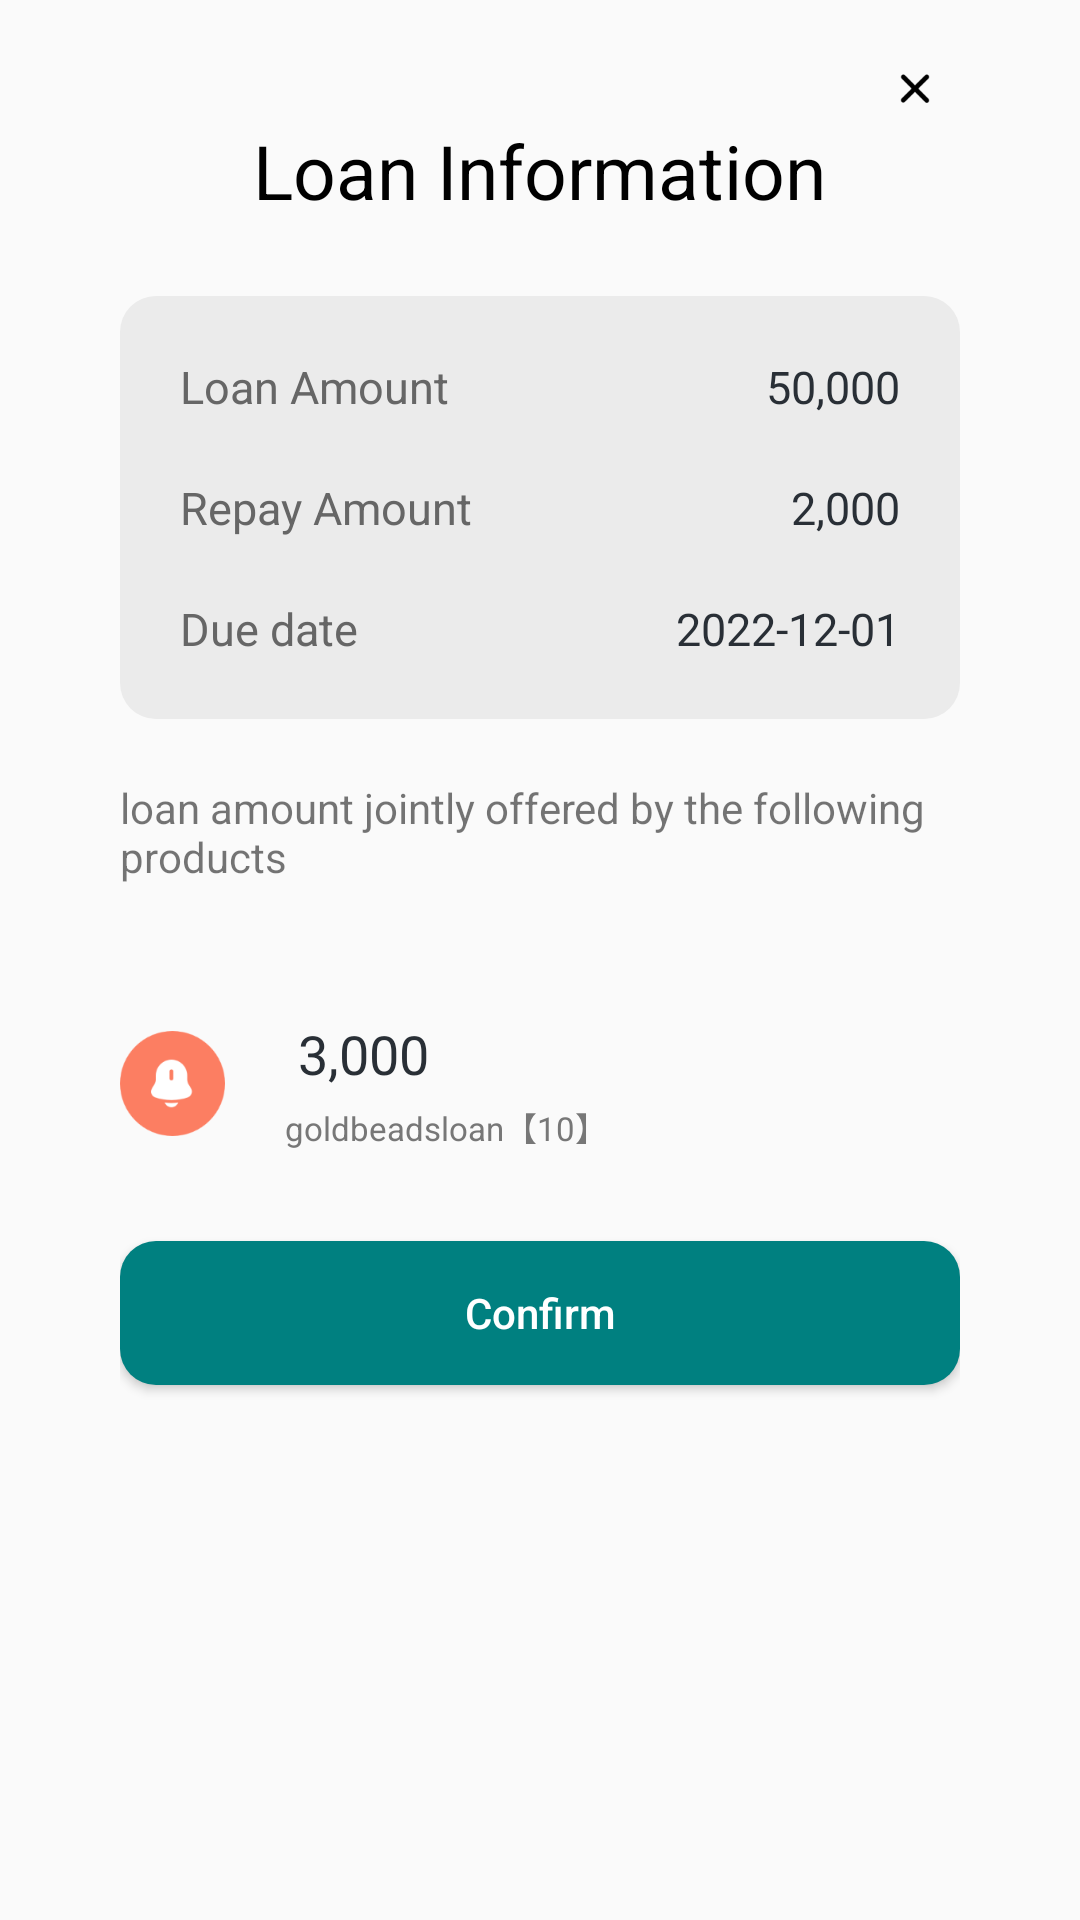

Android layout source for this screen:
<!-- AndroidManifest.xml: application theme AppTheme -->
<!-- res/layout/dialog_loan_sure.xml -->
<?xml version="1.0" encoding="utf-8"?>
<LinearLayout xmlns:android="http://schemas.android.com/apk/res/android"
    android:layout_width="match_parent"
    android:layout_height="wrap_content">

    <RelativeLayout
        android:layout_width="match_parent"
        android:layout_height="match_parent"
        android:layout_marginLeft="@dimen/dp.20"
        android:layout_marginRight="@dimen/dp.20"
        android:background="@drawable/shape_round_white">

        <androidx.appcompat.widget.AppCompatImageView
            android:id="@+id/iv_close"
            android:layout_width="wrap_content"
            android:layout_height="wrap_content"
            android:layout_alignParentRight="true"
            android:paddingStart="@dimen/dp.25"
            android:paddingTop="@dimen/dp.20"
            android:paddingRight="@dimen/dp.25"
            android:paddingBottom="@dimen/dp.11"
            android:src="@mipmap/icon_black_close" />

        <LinearLayout
            android:layout_width="match_parent"
            android:layout_height="wrap_content"
            android:layout_marginTop="@dimen/dp_40"
            android:gravity="center"
            android:orientation="vertical"
            android:paddingStart="@dimen/dp.20"
            android:paddingEnd="@dimen/dp.20">

            <androidx.appcompat.widget.AppCompatTextView
                android:layout_width="wrap_content"
                android:layout_height="wrap_content"
                android:text="Loan Information"
                android:textColor="@color/colorBlack"
                android:textSize="@dimen/sp_25" />

            <LinearLayout
                android:layout_width="match_parent"
                android:layout_height="wrap_content"
                android:layout_marginTop="@dimen/dp.25"
                android:background="@drawable/round_tv_12_gray"
                android:orientation="vertical"
                android:paddingStart="@dimen/dp.20"
                android:paddingTop="@dimen/dp.20"
                android:paddingEnd="@dimen/dp.20"
                android:paddingBottom="@dimen/dp.20">

                <LinearLayout
                    android:layout_width="match_parent"
                    android:layout_height="wrap_content"
                    android:orientation="horizontal">

                    <androidx.appcompat.widget.AppCompatTextView
                        android:layout_width="wrap_content"
                        android:layout_height="wrap_content"
                        android:layout_weight="1"
                        android:text="Loan Amount"
                        android:textColor="@color/colorText_666666"
                        android:textSize="@dimen/sp_15" />

                    <androidx.appcompat.widget.AppCompatTextView
                        android:layout_width="wrap_content"
                        android:layout_height="wrap_content"
                        android:text="50,000"
                        android:textColor="@color/colorText_292F36"
                        android:textSize="@dimen/sp_15" />
                </LinearLayout>

                <LinearLayout
                    android:layout_width="match_parent"
                    android:layout_height="wrap_content"
                    android:layout_marginTop="@dimen/dp.20"
                    android:orientation="horizontal">

                    <androidx.appcompat.widget.AppCompatTextView
                        android:layout_width="wrap_content"
                        android:layout_height="wrap_content"
                        android:layout_weight="1"
                        android:text="Repay Amount"
                        android:textColor="@color/colorText_666666"
                        android:textSize="@dimen/sp_15" />

                    <androidx.appcompat.widget.AppCompatTextView
                        android:layout_width="wrap_content"
                        android:layout_height="wrap_content"
                        android:text="2,000"
                        android:textColor="@color/colorText_292F36"
                        android:textSize="@dimen/sp_15" />
                </LinearLayout>

                <LinearLayout
                    android:layout_width="match_parent"
                    android:layout_height="wrap_content"
                    android:layout_marginTop="@dimen/dp.20"
                    android:orientation="horizontal">

                    <androidx.appcompat.widget.AppCompatTextView
                        android:layout_width="wrap_content"
                        android:layout_height="wrap_content"
                        android:layout_weight="1"
                        android:text="Due date"
                        android:textColor="@color/colorText_666666"
                        android:textSize="@dimen/sp_15" />

                    <androidx.appcompat.widget.AppCompatTextView
                        android:layout_width="wrap_content"
                        android:layout_height="wrap_content"
                        android:text="2022-12-01"
                        android:textColor="@color/colorText_292F36"
                        android:textSize="@dimen/sp_15" />
                </LinearLayout>

            </LinearLayout>

            <androidx.appcompat.widget.AppCompatTextView
                android:layout_width="wrap_content"
                android:layout_height="wrap_content"
                android:layout_marginTop="@dimen/dp.20"
                android:text="loan amount jointly offered by the following products" />


            <LinearLayout
                android:layout_width="match_parent"
                android:layout_height="wrap_content"
                android:layout_marginTop="@dimen/dp.44"
                android:gravity="center_vertical"
                android:orientation="horizontal">

                <androidx.appcompat.widget.AppCompatImageView
                    android:layout_width="@dimen/dp.35"
                    android:layout_height="@dimen/dp.35"
                    android:src="@mipmap/icon_dialog_logo" />

                <LinearLayout
                    android:layout_width="match_parent"
                    android:layout_height="wrap_content"
                    android:layout_marginStart="@dimen/dp.20"
                    android:orientation="vertical">

                    <androidx.appcompat.widget.AppCompatTextView
                        android:layout_width="wrap_content"
                        android:layout_height="wrap_content"
                        android:text=" 3,000"
                        android:textColor="@color/colorText_292F36"
                        android:textSize="@dimen/sp_18" />

                    <androidx.appcompat.widget.AppCompatTextView
                        android:layout_width="wrap_content"
                        android:layout_height="wrap_content"
                        android:layout_marginTop="@dimen/dp_4"
                        android:text="goldbeadsloan【10】"
                        android:textColor="@color/colorText_777777"
                        android:textSize="@dimen/sp_11" />
                </LinearLayout>

            </LinearLayout>

            <androidx.appcompat.widget.AppCompatButton
                android:id="@+id/btn_confirm"
                android:layout_width="match_parent"
                android:layout_height="wrap_content"
                android:layout_marginTop="@dimen/dp.30"
                android:layout_marginBottom="@dimen/dp.30"
                android:background="@drawable/round_btn_12_click"
                android:text="Confirm"
                android:textAllCaps="false"
                android:textColor="@color/colorWhite" />

        </LinearLayout>
    </RelativeLayout>
</LinearLayout>
<!-- resources referenced by this layout -->
<resources>
  <color name="colorBlack">#000000</color>
  <color name="colorText_292F36">#292F36</color>
  <color name="colorText_666666">#666666</color>
  <color name="colorText_777777">#777777</color>
  <color name="colorWhite">#ffffff</color>
  <dimen name="dp.11">11dp</dimen>
  <dimen name="dp.20">20dp</dimen>
  <dimen name="dp.25">25dp</dimen>
  <dimen name="dp.30">30dp</dimen>
  <dimen name="dp.35">35dp</dimen>
  <dimen name="dp.44">44dp</dimen>
  <dimen name="dp_4">4dp</dimen>
  <dimen name="dp_40">40dp</dimen>
  <dimen name="sp_11">11sp</dimen>
  <dimen name="sp_15">15sp</dimen>
  <dimen name="sp_18">18sp</dimen>
  <dimen name="sp_25">25sp</dimen>
  <!-- drawable round_btn_12_click (drawable-xxhdpi) -->
  <?xml version="1.0" encoding="utf-8"?>
  <shape xmlns:android="http://schemas.android.com/apk/res/android"
      android:shape="rectangle">
  
      
      <corners android:radius="@dimen/dp.12" />
  
  
  
  
      
      <solid android:color="#008080" />
  
  </shape>
  <!-- drawable round_tv_12_gray (drawable-xxhdpi) -->
  <?xml version="1.0" encoding="utf-8"?>
  <shape xmlns:android="http://schemas.android.com/apk/res/android"
      android:shape="rectangle">
  
      
      <corners android:radius="@dimen/dp.12" />
      
      
      
      
      
      <solid android:color="@color/colorBgGray_EBEBEB" />
  
  </shape>
  <!-- mipmap icon_black_close: png bitmap (mipmap-hdpi, 430 bytes) -->
  <!-- mipmap icon_dialog_logo: png bitmap (mipmap-hdpi, 2067 bytes) -->
  <style name="AppTheme" parent="Theme.AppCompat.Light.NoActionBar">
          
          <item name="colorPrimary">@color/colorPrimaryDark</item>
          <item name="colorPrimaryDark">@color/colorPrimary</item>
          <item name="colorAccent">@color/colorPrimary</item>
          <item name="md_corner_radius">12dp</item>
      </style>
  <dimen name="dp.12">12dp</dimen>
  <color name="colorBgGray_EBEBEB">#EBEBEB</color>
  <color name="colorPrimaryDark">#51abff</color>
  <color name="colorPrimary">#4fbbff</color>
</resources>
